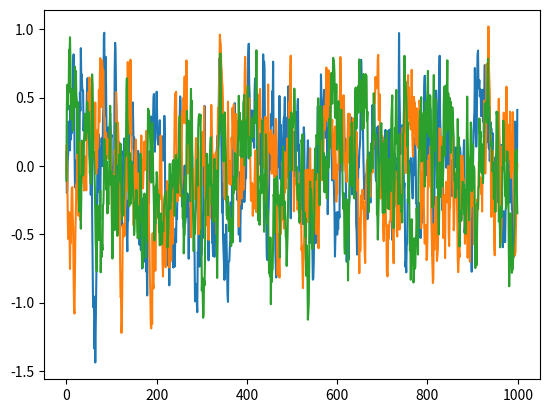

Write the Python code that produced this figure.
# --------------------------------------
# Ornstein-Uhlenbeck Noise
# Author: Flood Sung
# Date: 2016.5.4
# Reference: https://github.com/rllab/rllab/blob/master/rllab/exploration_strategies/ou_strategy.py
# --------------------------------------

import numpy as np
import numpy.random as nr

class OUNoise:
    """docstring for OUNoise"""
    def __init__(self,action_dimension,mu=0, theta=0.15, sigma=0.2):   #sigma=0.2 modified by matthew
        self.action_dimension = action_dimension
        self.mu = mu
        self.theta = theta
        self.sigma = sigma
        self.state = np.ones(self.action_dimension) * self.mu
        self.reset()

    def reset(self):
        self.state = np.ones(self.action_dimension) * self.mu

    def noise(self):
        x = self.state
        dx = self.theta * (self.mu - x) + self.sigma * nr.randn(len(x))
        self.state = x + dx
        return self.state

if __name__ == '__main__':
    ou = OUNoise(3)
    states = []
    for i in range(1000):
        states.append(ou.noise())
    import matplotlib.pyplot as plt

    plt.plot(states)
    plt.show()
